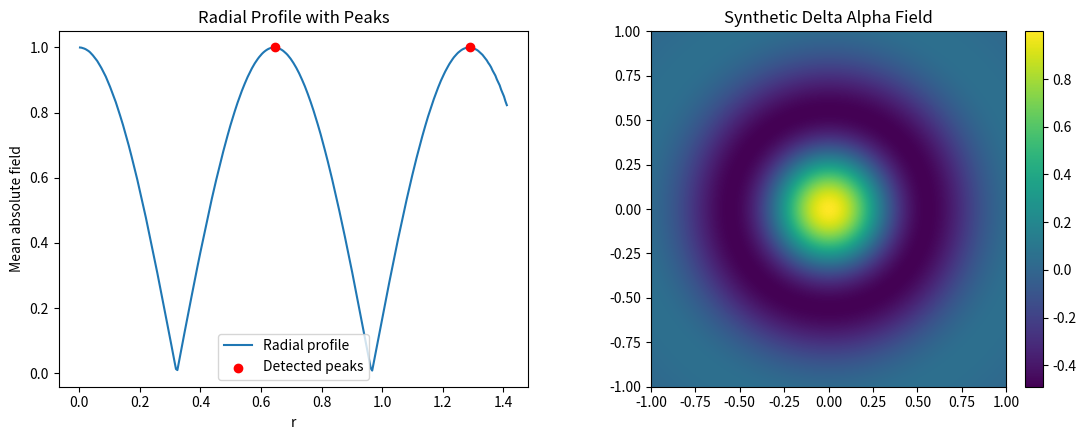

The matplotlib source for this figure:
from __future__ import annotations

import argparse
import csv
import json
from dataclasses import asdict, dataclass
from pathlib import Path

import matplotlib

matplotlib.use("Agg")

import matplotlib.pyplot as plt
import numpy as np
from scipy.signal import find_peaks


@dataclass(frozen=True)
class ShellComparison:
    n: int
    predicted_radius: float
    observed_radius: float
    absolute_error: float
    relative_error: float


def radial_profile(
    r_grid: np.ndarray,
    field: np.ndarray,
    domain_radius: float,
    bins: int,
) -> tuple[np.ndarray, np.ndarray]:
    r_bins = np.linspace(0.0, domain_radius, bins)
    r_centers = 0.5 * (r_bins[:-1] + r_bins[1:])
    profile = np.zeros_like(r_centers)

    for index in range(len(r_centers)):
        mask = (r_grid >= r_bins[index]) & (r_grid < r_bins[index + 1])
        if np.any(mask):
            profile[index] = float(np.mean(np.abs(field[mask])))

    return r_centers, profile


def compare_shells(
    *,
    grid_size: int,
    domain_half_width: float,
    radial_bins: int,
    oscillation_scale: float,
    peak_height_fraction: float,
    damping: float,
    profile_mode: str,
) -> tuple[dict[str, float | int], list[ShellComparison], np.ndarray, np.ndarray, np.ndarray, np.ndarray]:
    axis = np.linspace(-domain_half_width, domain_half_width, grid_size)
    x_grid, y_grid = np.meshgrid(axis, axis)
    r_grid = np.sqrt(x_grid**2 + y_grid**2)
    domain_radius = float(np.max(r_grid))

    j11 = 3.83170597
    j_half = float(np.pi)
    delta = (j11 - j_half) / j11

    # Theorem-consistent scaled phase:
    # Delta alpha_s(r) = scale * j11 * delta * r / R.
    phase = oscillation_scale * j11 * delta * (r_grid / domain_radius)
    field = np.cos(phase) * np.exp(-(r_grid**2) * damping)

    if profile_mode == "raw_abs":
        profile_field = np.abs(field)
    elif profile_mode == "envelope_corrected_abs":
        envelope = np.exp(-(r_grid**2) * damping)
        profile_field = np.abs(field) / np.maximum(envelope, np.finfo(float).eps)
    elif profile_mode == "oscillatory_abs":
        profile_field = np.abs(np.cos(phase))
    else:
        raise ValueError(
            "profile_mode must be one of: raw_abs, envelope_corrected_abs, oscillatory_abs"
        )

    r_centers, profile = radial_profile(r_grid, profile_field, domain_radius, radial_bins)
    peaks, peak_info = find_peaks(
        profile,
        height=float(np.max(profile) * peak_height_fraction),
    )
    observed = r_centers[peaks]

    n_values = np.arange(1, len(observed) + 1)
    predicted = n_values * np.pi * domain_radius / (j11 * delta * oscillation_scale)

    comparisons: list[ShellComparison] = []
    for n, predicted_radius, observed_radius in zip(n_values, predicted, observed):
        absolute_error = float(abs(predicted_radius - observed_radius))
        relative_error = float(absolute_error / predicted_radius) if predicted_radius else 0.0
        comparisons.append(
            ShellComparison(
                n=int(n),
                predicted_radius=float(predicted_radius),
                observed_radius=float(observed_radius),
                absolute_error=absolute_error,
                relative_error=relative_error,
            )
        )

    summary: dict[str, float | int] = {
        "grid_size": grid_size,
        "domain_half_width": domain_half_width,
        "domain_radius": domain_radius,
        "radial_bins": radial_bins,
        "oscillation_scale": oscillation_scale,
        "peak_height_fraction": peak_height_fraction,
        "damping": damping,
        "profile_mode": profile_mode,
        "j11": j11,
        "j_half": j_half,
        "delta": delta,
        "detected_peaks": int(len(observed)),
        "mean_absolute_error": float(np.mean([row.absolute_error for row in comparisons]))
        if comparisons
        else 0.0,
        "max_absolute_error": float(np.max([row.absolute_error for row in comparisons]))
        if comparisons
        else 0.0,
        "mean_relative_error": float(np.mean([row.relative_error for row in comparisons]))
        if comparisons
        else 0.0,
    }
    return summary, comparisons, r_centers, profile, observed, field


def write_outputs(
    *,
    output_dir: Path,
    summary: dict[str, float | int],
    comparisons: list[ShellComparison],
    r_centers: np.ndarray,
    profile: np.ndarray,
    observed: np.ndarray,
    field: np.ndarray,
    domain_half_width: float,
) -> None:
    output_dir.mkdir(parents=True, exist_ok=True)

    rows = [asdict(row) for row in comparisons]
    (output_dir / "delta_alpha_shell_comparison.json").write_text(
        json.dumps({"summary": summary, "comparisons": rows}, indent=2),
        encoding="utf-8",
    )

    with (output_dir / "delta_alpha_shell_comparison.csv").open(
        "w",
        newline="",
        encoding="utf-8",
    ) as handle:
        writer = csv.DictWriter(
            handle,
            fieldnames=[
                "n",
                "predicted_radius",
                "observed_radius",
                "absolute_error",
                "relative_error",
            ],
        )
        writer.writeheader()
        writer.writerows(rows)

    lines = [
        "# Delta Alpha Shell Radius Comparison",
        "",
        "Synthetic theorem-consistent check:",
        "",
        "`Delta alpha_s(r) = scale * j11 * delta * r / R`",
        "",
        "`r_n = n*pi*R/(scale*j11*delta)`",
        "",
        "## Summary",
        "",
    ]
    for key, value in summary.items():
        lines.append(f"- `{key}`: `{value}`")
    lines.extend(
        [
            "",
            "## Shells",
            "",
            "| n | predicted radius | observed radius | absolute error | relative error |",
            "|---:|---:|---:|---:|---:|",
        ]
    )
    for row in comparisons:
        lines.append(
            f"| {row.n} | {row.predicted_radius:.6f} | {row.observed_radius:.6f} | "
            f"{row.absolute_error:.6f} | {row.relative_error:.6%} |"
        )
    (output_dir / "delta_alpha_shell_comparison.md").write_text(
        "\n".join(lines) + "\n",
        encoding="utf-8",
    )

    fig, axes = plt.subplots(1, 2, figsize=(11, 4.5))
    axes[0].plot(r_centers, profile, label="Radial profile")
    if len(observed):
        peak_indices = [int(np.argmin(np.abs(r_centers - radius))) for radius in observed]
        axes[0].scatter(
            observed,
            profile[peak_indices],
            color="red",
            label="Detected peaks",
            zorder=3,
        )
    axes[0].set_title("Radial Profile with Peaks")
    axes[0].set_xlabel("r")
    axes[0].set_ylabel("Mean absolute field")
    axes[0].legend()

    image = axes[1].imshow(
        field,
        extent=[
            -domain_half_width,
            domain_half_width,
            -domain_half_width,
            domain_half_width,
        ],
        origin="lower",
        cmap="viridis",
    )
    axes[1].set_title("Synthetic Delta Alpha Field")
    fig.colorbar(image, ax=axes[1], fraction=0.046, pad=0.04)
    fig.tight_layout()
    fig.savefig(output_dir / "delta_alpha_shell_comparison.png", dpi=180)
    plt.close(fig)


def parse_args() -> argparse.Namespace:
    parser = argparse.ArgumentParser(
        description="Compare Delta-alpha Bessel shell predictions with detected synthetic radial peaks.",
    )
    parser.add_argument("--grid-size", type=int, default=500)
    parser.add_argument("--domain-half-width", type=float, default=1.0)
    parser.add_argument("--radial-bins", type=int, default=300)
    parser.add_argument("--oscillation-scale", type=float, default=10.0)
    parser.add_argument("--peak-height-fraction", type=float, default=0.1)
    parser.add_argument("--damping", type=float, default=2.0)
    parser.add_argument(
        "--profile-mode",
        choices=["raw_abs", "envelope_corrected_abs", "oscillatory_abs"],
        default="oscillatory_abs",
        help="Profile used for peak detection. raw_abs includes damping; the other modes isolate phase shells.",
    )
    parser.add_argument(
        "--output-dir",
        type=Path,
        default=Path("phase2_checks") / "delta_alpha_shell_run",
    )
    return parser.parse_args()


def main() -> None:
    args = parse_args()
    summary, comparisons, r_centers, profile, observed, field = compare_shells(
        grid_size=args.grid_size,
        domain_half_width=args.domain_half_width,
        radial_bins=args.radial_bins,
        oscillation_scale=args.oscillation_scale,
        peak_height_fraction=args.peak_height_fraction,
        damping=args.damping,
        profile_mode=args.profile_mode,
    )
    write_outputs(
        output_dir=args.output_dir,
        summary=summary,
        comparisons=comparisons,
        r_centers=r_centers,
        profile=profile,
        observed=observed,
        field=field,
        domain_half_width=args.domain_half_width,
    )

    print("Delta alpha shell comparison")
    print(json.dumps(summary, indent=2))
    for row in comparisons:
        print(
            f"n={row.n}: pred={row.predicted_radius:.6f}, "
            f"obs={row.observed_radius:.6f}, error={row.absolute_error:.6f}, "
            f"rel={row.relative_error:.4%}"
        )


if __name__ == "__main__":
    main()
